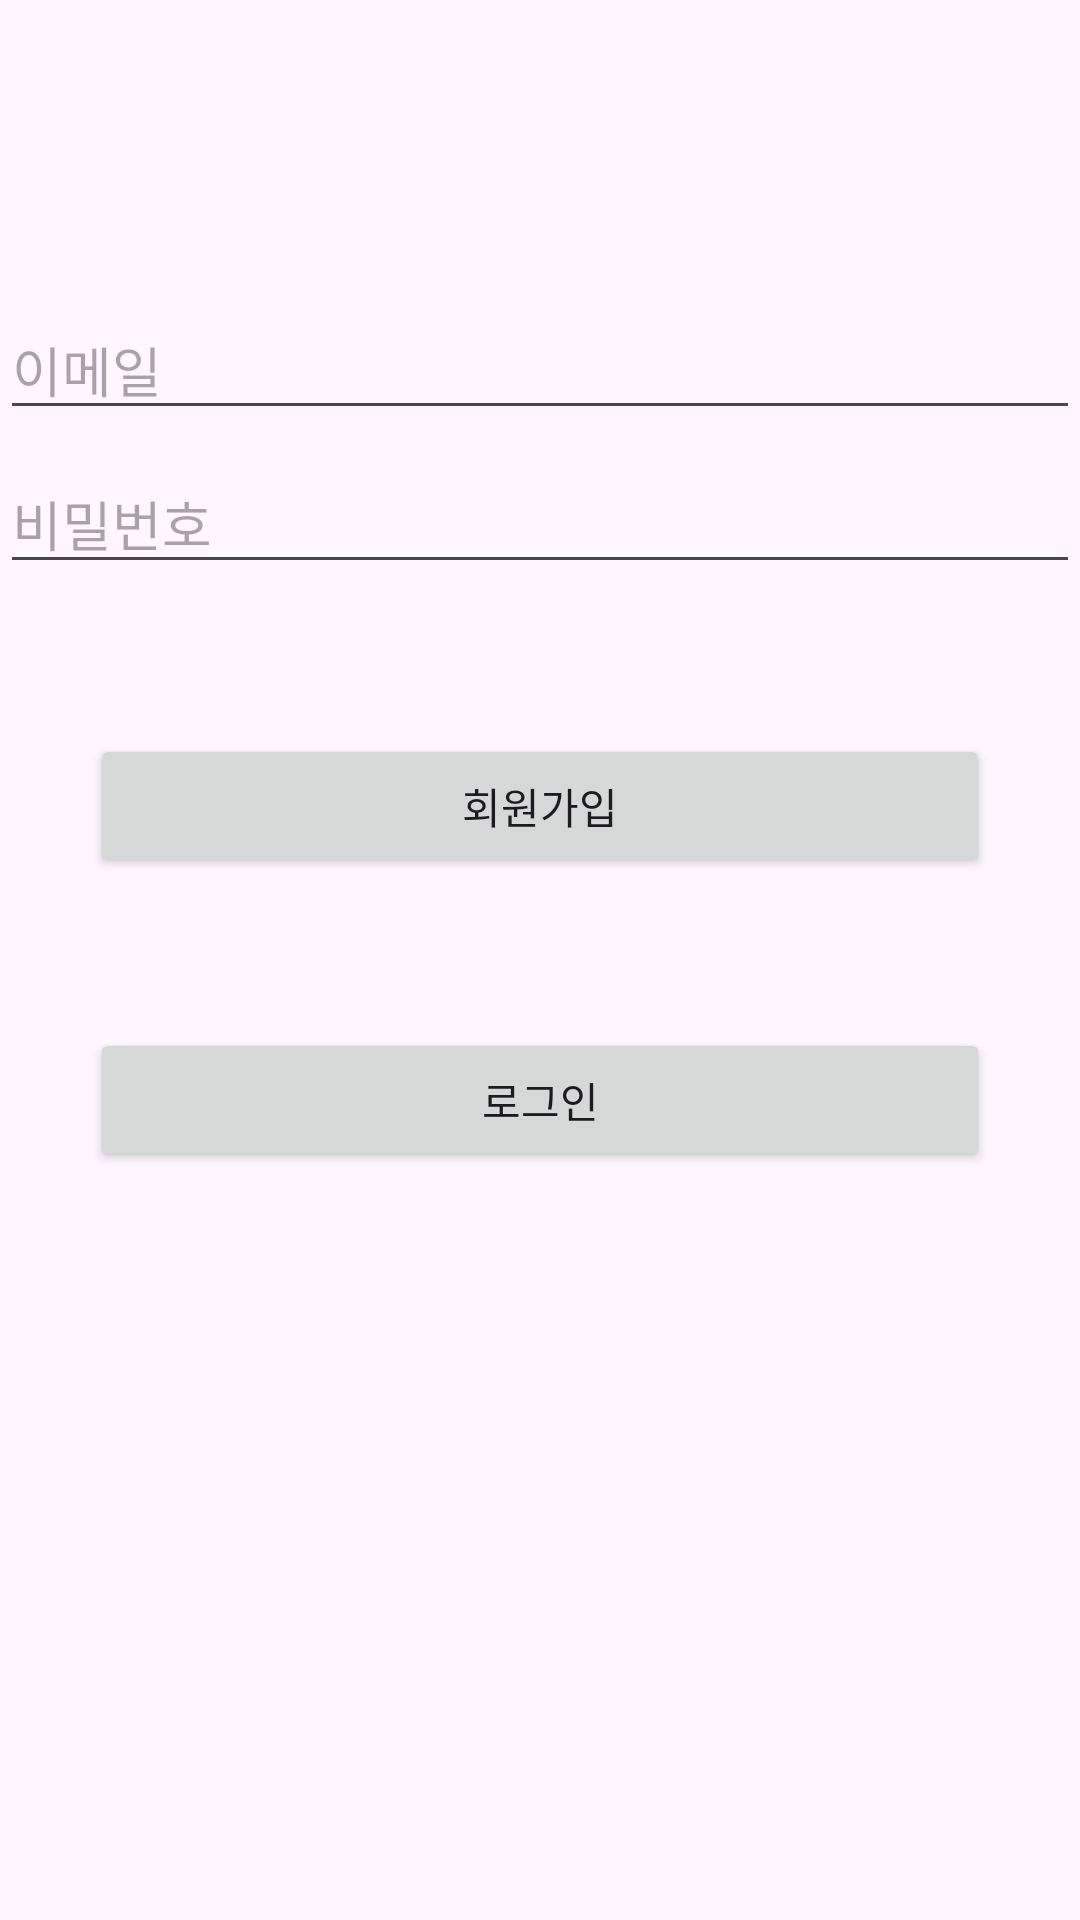

Android layout source for this screen:
<!-- AndroidManifest.xml: application theme Theme.FastCampusChatting -->
<!-- res/layout/activity_login.xml -->
<?xml version="1.0" encoding="utf-8"?>
<androidx.constraintlayout.widget.ConstraintLayout xmlns:android="http://schemas.android.com/apk/res/android"
    xmlns:app="http://schemas.android.com/apk/res-auto"
    xmlns:tools="http://schemas.android.com/tools"
    android:layout_width="match_parent"
    android:layout_height="match_parent"
    tools:context=".LoginActivity">

    <EditText
        android:id="@+id/emailEditText"
        app:layout_constraintStart_toStartOf="parent"
        app:layout_constraintEnd_toEndOf="parent"
        app:layout_constraintTop_toTopOf="parent"
        android:layout_marginTop="100dp"
        android:layout_width="0dp"
        android:inputType="textEmailAddress"
        android:hint="이메일"
        android:layout_height="wrap_content"/>


    <EditText
        android:id="@+id/passwordEditText"
        android:layout_width="0dp"
        app:layout_constraintTop_toBottomOf="@id/emailEditText"
        app:layout_constraintStart_toStartOf="parent"
        app:layout_constraintEnd_toEndOf="parent"
        android:layout_marginTop="8dp"
        android:hint="비밀번호"
        android:inputType="textPassword"
        android:layout_height="wrap_content"/>


    <Button
        android:text="회원가입"
        app:layout_constraintTop_toBottomOf="@id/passwordEditText"
        app:layout_constraintStart_toStartOf="parent"
        app:layout_constraintEnd_toEndOf="parent"
        android:layout_marginTop="50dp"
        android:layout_marginStart="30dp"
        android:layout_marginEnd="30dp"
        android:id="@+id/signUpButton"
        android:layout_width="0dp"
        android:layout_height="wrap_content"/>

    <Button
        android:text="로그인"
        app:layout_constraintTop_toBottomOf="@id/signUpButton"
        app:layout_constraintStart_toStartOf="parent"
        app:layout_constraintEnd_toEndOf="parent"
        android:layout_marginTop="50dp"
        android:layout_marginStart="30dp"
        android:layout_marginEnd="30dp"
        android:id="@+id/signInButton"
        android:layout_width="0dp"
        android:layout_height="wrap_content"/>

</androidx.constraintlayout.widget.ConstraintLayout>
<!-- resources referenced by this layout -->
<resources>
  <style name="Theme.FastCampusChatting" parent="Base.Theme.FastCampusChatting" />
  <style name="Base.Theme.FastCampusChatting" parent="Theme.Material3.DayNight.NoActionBar">
          
          
      </style>
</resources>
